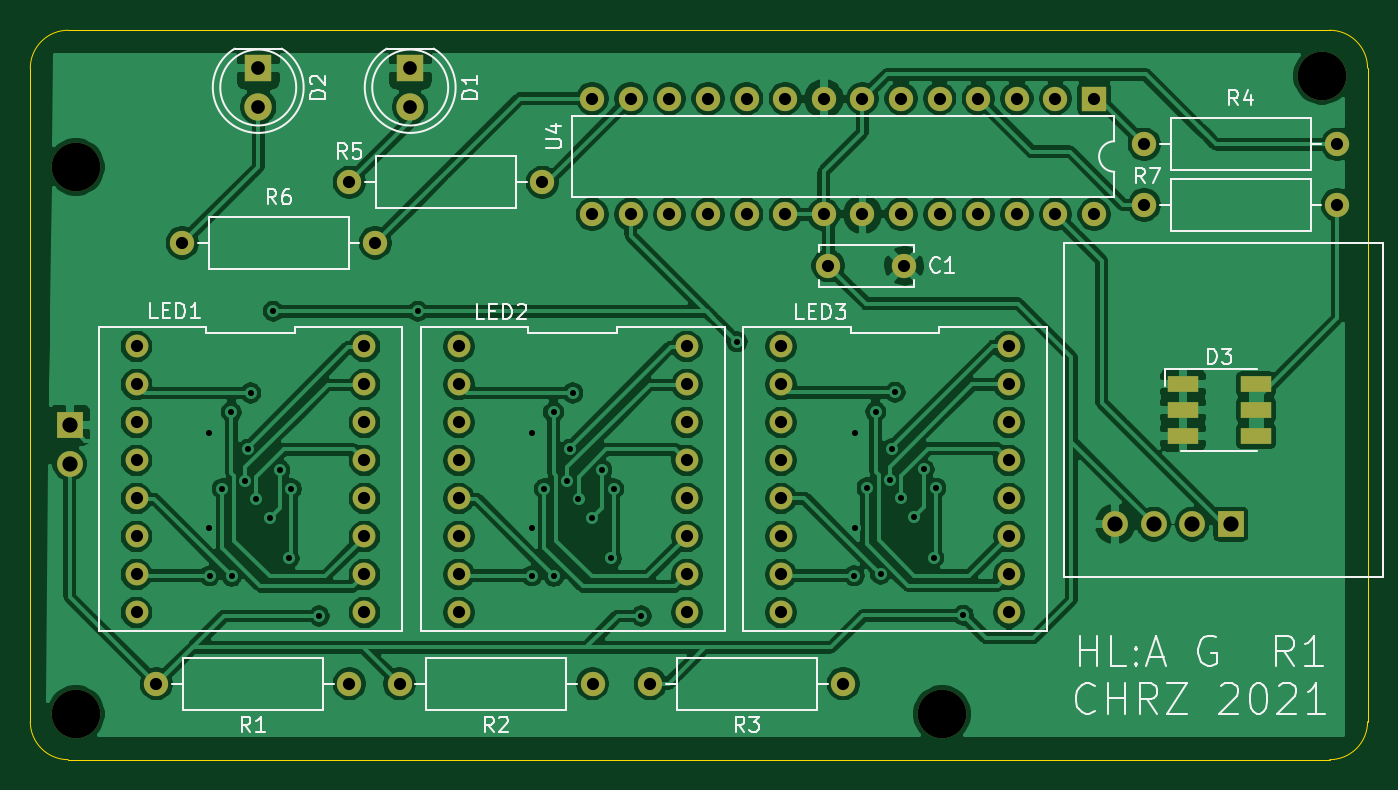
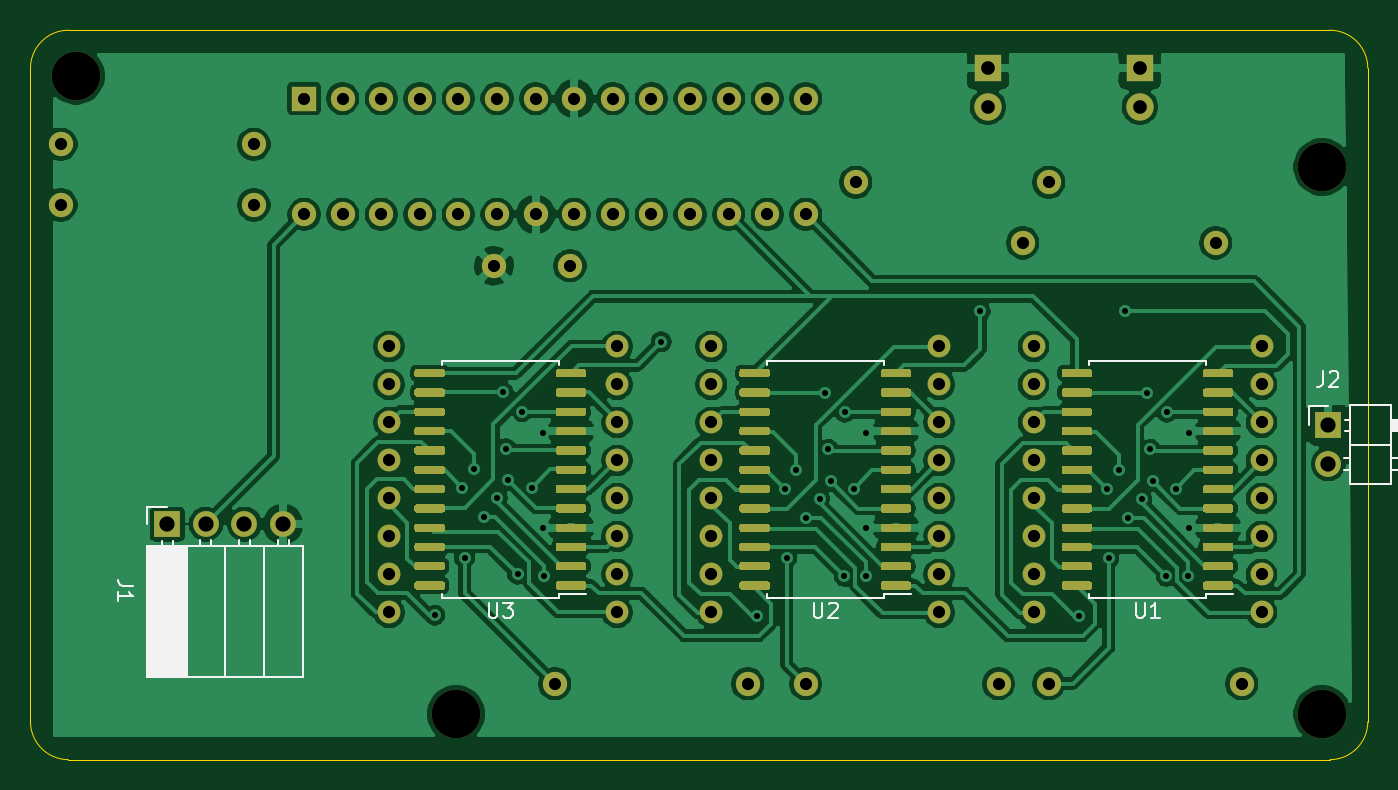
Circuit board: 8 layer files. Board 88.0 x 48.0 mm.
- bottom_copper: hl-alyx-glove-B_Cu.gbr (250534 bytes)
- bottom_mask: hl-alyx-glove-B_Mask.gbr (28130 bytes)
- bottom_silk: hl-alyx-glove-B_SilkS.gbr (7234 bytes)
- outline: hl-alyx-glove-Edge_Cuts.gbr (980 bytes)
- top_copper: hl-alyx-glove-F_Cu.gbr (245334 bytes)
- top_mask: hl-alyx-glove-F_Mask.gbr (4051 bytes)
- top_silk: hl-alyx-glove-F_SilkS.gbr (19275 bytes)
- drill: hl-alyx-glove.drl (2732 bytes)

=== bottom_copper: hl-alyx-glove-B_Cu.gbr (250534 bytes, source omitted) ===
=== bottom_mask: hl-alyx-glove-B_Mask.gbr (28130 bytes, source omitted) ===
=== bottom_silk: hl-alyx-glove-B_SilkS.gbr (7234 bytes, source omitted) ===
=== outline: hl-alyx-glove-Edge_Cuts.gbr ===
%TF.GenerationSoftware,KiCad,Pcbnew,5.1.8*%
%TF.CreationDate,2021-01-19T18:06:27+01:00*%
%TF.ProjectId,hl-alyx-glove,686c2d61-6c79-4782-9d67-6c6f76652e6b,rev?*%
%TF.SameCoordinates,Original*%
%TF.FileFunction,Profile,NP*%
%FSLAX46Y46*%
G04 Gerber Fmt 4.6, Leading zero omitted, Abs format (unit mm)*
G04 Created by KiCad (PCBNEW 5.1.8) date 2021-01-19 18:06:27*
%MOMM*%
%LPD*%
G01*
G04 APERTURE LIST*
%TA.AperFunction,Profile*%
%ADD10C,0.050000*%
%TD*%
G04 APERTURE END LIST*
D10*
X170500000Y-45000000D02*
X87500000Y-45000000D01*
X173000000Y-90500000D02*
X173000000Y-47500000D01*
X87500000Y-93000000D02*
X170500000Y-93000000D01*
X85000000Y-47500000D02*
X85000000Y-90500000D01*
X87500000Y-93000000D02*
G75*
G02*
X85000000Y-90500000I0J2500000D01*
G01*
X85000000Y-47500000D02*
G75*
G02*
X87500000Y-45000000I2500000J0D01*
G01*
X170500000Y-45000000D02*
G75*
G02*
X173000000Y-47500000I0J-2500000D01*
G01*
X173000000Y-90500000D02*
G75*
G02*
X170500000Y-93000000I-2500000J0D01*
G01*
M02*

=== top_copper: hl-alyx-glove-F_Cu.gbr (245334 bytes, source omitted) ===
=== top_mask: hl-alyx-glove-F_Mask.gbr ===
%TF.GenerationSoftware,KiCad,Pcbnew,5.1.8*%
%TF.CreationDate,2021-01-19T18:06:27+01:00*%
%TF.ProjectId,hl-alyx-glove,686c2d61-6c79-4782-9d67-6c6f76652e6b,rev?*%
%TF.SameCoordinates,Original*%
%TF.FileFunction,Soldermask,Top*%
%TF.FilePolarity,Negative*%
%FSLAX46Y46*%
G04 Gerber Fmt 4.6, Leading zero omitted, Abs format (unit mm)*
G04 Created by KiCad (PCBNEW 5.1.8) date 2021-01-19 18:06:27*
%MOMM*%
%LPD*%
G01*
G04 APERTURE LIST*
%ADD10O,1.700000X1.700000*%
%ADD11R,1.700000X1.700000*%
%ADD12C,3.200000*%
%ADD13O,1.600000X1.600000*%
%ADD14R,1.600000X1.600000*%
%ADD15R,2.000000X1.100000*%
%ADD16C,1.500000*%
%ADD17C,1.600000*%
%ADD18C,1.800000*%
%ADD19R,1.800000X1.800000*%
G04 APERTURE END LIST*
D10*
%TO.C,J2*%
X87600000Y-73540000D03*
D11*
X87600000Y-71000000D03*
%TD*%
D12*
%TO.C,REF\u002A\u002A*%
X88000000Y-90000000D03*
%TD*%
%TO.C,REF\u002A\u002A*%
X88000000Y-54000000D03*
%TD*%
%TO.C,REF\u002A\u002A*%
X170000000Y-48000000D03*
%TD*%
%TO.C,REF\u002A\u002A*%
X145000000Y-90000000D03*
%TD*%
D13*
%TO.C,U4*%
X155000000Y-57120000D03*
X121980000Y-49500000D03*
X152460000Y-57120000D03*
X124520000Y-49500000D03*
X149920000Y-57120000D03*
X127060000Y-49500000D03*
X147380000Y-57120000D03*
X129600000Y-49500000D03*
X144840000Y-57120000D03*
X132140000Y-49500000D03*
X142300000Y-57120000D03*
X134680000Y-49500000D03*
X139760000Y-57120000D03*
X137220000Y-49500000D03*
X137220000Y-57120000D03*
X139760000Y-49500000D03*
X134680000Y-57120000D03*
X142300000Y-49500000D03*
X132140000Y-57120000D03*
X144840000Y-49500000D03*
X129600000Y-57120000D03*
X147380000Y-49500000D03*
X127060000Y-57120000D03*
X149920000Y-49500000D03*
X124520000Y-57120000D03*
X152460000Y-49500000D03*
X121980000Y-57120000D03*
D14*
X155000000Y-49500000D03*
%TD*%
D15*
%TO.C,D3*%
X165650000Y-68300000D03*
X165650000Y-70000000D03*
X165650000Y-71700000D03*
X160850000Y-71700000D03*
X160850000Y-70000000D03*
X160850000Y-68300000D03*
%TD*%
D16*
%TO.C,LED3*%
X149400001Y-65810001D03*
X134400001Y-65810001D03*
X149400001Y-68310001D03*
X134400001Y-68310001D03*
X149400001Y-70810001D03*
X134400001Y-70810001D03*
X149400001Y-73310001D03*
X134400001Y-73310001D03*
X149400001Y-75810001D03*
X134400001Y-75810001D03*
X149400001Y-78310001D03*
X134400001Y-78310001D03*
X149400001Y-80810001D03*
X134400001Y-80810001D03*
X149400001Y-83310001D03*
X134400001Y-83310001D03*
%TD*%
D17*
%TO.C,C1*%
X142500000Y-60500000D03*
X137500000Y-60500000D03*
%TD*%
D13*
%TO.C,R7*%
X158300000Y-56500000D03*
D17*
X171000000Y-56500000D03*
%TD*%
D13*
%TO.C,R6*%
X107700000Y-59000000D03*
D17*
X95000000Y-59000000D03*
%TD*%
D13*
%TO.C,R5*%
X118700000Y-55000000D03*
D17*
X106000000Y-55000000D03*
%TD*%
D18*
%TO.C,D2*%
X100000000Y-50040000D03*
D19*
X100000000Y-47500000D03*
%TD*%
D18*
%TO.C,D1*%
X110000000Y-50040000D03*
D19*
X110000000Y-47500000D03*
%TD*%
D13*
%TO.C,R4*%
X158300000Y-52500000D03*
D17*
X171000000Y-52500000D03*
%TD*%
D10*
%TO.C,J1*%
X156380000Y-77500000D03*
X158920000Y-77500000D03*
X161460000Y-77500000D03*
D11*
X164000000Y-77500000D03*
%TD*%
D13*
%TO.C,R3*%
X125800000Y-88000000D03*
D17*
X138500000Y-88000000D03*
%TD*%
D13*
%TO.C,R2*%
X109300000Y-88000000D03*
D17*
X122000000Y-88000000D03*
%TD*%
D13*
%TO.C,R1*%
X93300000Y-88000000D03*
D17*
X106000000Y-88000000D03*
%TD*%
D16*
%TO.C,LED1*%
X91991999Y-83310001D03*
X106991999Y-83310001D03*
X91991999Y-80810001D03*
X106991999Y-80810001D03*
X91991999Y-78310001D03*
X106991999Y-78310001D03*
X91991999Y-75810001D03*
X106991999Y-75810001D03*
X91991999Y-73310001D03*
X106991999Y-73310001D03*
X91991999Y-70810001D03*
X106991999Y-70810001D03*
X91991999Y-68310001D03*
X106991999Y-68310001D03*
X91991999Y-65810001D03*
X106991999Y-65810001D03*
%TD*%
%TO.C,LED2*%
X128200001Y-65810001D03*
X113200001Y-65810001D03*
X128200001Y-68310001D03*
X113200001Y-68310001D03*
X128200001Y-70810001D03*
X113200001Y-70810001D03*
X128200001Y-73310001D03*
X113200001Y-73310001D03*
X128200001Y-75810001D03*
X113200001Y-75810001D03*
X128200001Y-78310001D03*
X113200001Y-78310001D03*
X128200001Y-80810001D03*
X113200001Y-80810001D03*
X128200001Y-83310001D03*
X113200001Y-83310001D03*
%TD*%
M02*

=== top_silk: hl-alyx-glove-F_SilkS.gbr (19275 bytes, source omitted) ===
=== drill: hl-alyx-glove.drl ===
M48
; DRILL file {KiCad 5.1.8} date Tue Jan 19 18:06:36 2021
; FORMAT={-:-/ absolute / inch / decimal}
; #@! TF.CreationDate,2021-01-19T18:06:36+01:00
; #@! TF.GenerationSoftware,Kicad,Pcbnew,5.1.8
FMAT,2
INCH
T1C0.0157
T2C0.0315
T3C0.0354
T4C0.0394
T5C0.1260
%
G90
G05
T1
X3.8091Y-2.815
X3.8091Y-3.061
X3.811Y-3.185
X3.8436Y-2.9594
X3.8673Y-2.7616
X3.8681Y-3.1866
X3.9035Y-2.9398
X3.9098Y-2.8576
X3.9173Y-2.7116
X3.9321Y-2.9853
X3.9673Y-3.0344
X3.9764Y-2.5
X3.9923Y-2.9116
X4.0173Y-3.1402
X4.0229Y-2.9601
X4.0945Y-3.2894
X4.3504Y-2.5
X4.6457Y-2.815
X4.6457Y-3.061
X4.6457Y-3.185
X4.6783Y-2.9594
X4.702Y-2.7616
X4.7028Y-3.1866
X4.7382Y-2.9398
X4.7444Y-2.8576
X4.752Y-2.7116
X4.7667Y-2.9853
X4.802Y-3.0344
X4.827Y-2.9116
X4.852Y-3.1402
X4.8576Y-2.9601
X4.9291Y-3.2894
X5.1772Y-2.5787
X5.4803Y-3.185
X5.4823Y-2.815
X5.4823Y-3.061
X5.5129Y-2.9574
X5.5366Y-2.7596
X5.5492Y-3.1813
X5.5728Y-2.9378
X5.5791Y-2.8557
X5.5866Y-2.7096
X5.6014Y-2.9833
X5.6366Y-3.0325
X5.6616Y-2.9096
X5.6866Y-3.1382
X5.6922Y-2.9582
X5.7638Y-3.2874
T2
X5.4134Y-2.3819
X5.6102Y-2.3819
X6.2323Y-2.0669
X6.7323Y-2.0669
X4.1732Y-2.1654
X4.6732Y-2.1654
X4.9528Y-3.4646
X5.4528Y-3.4646
X3.7402Y-2.3228
X4.2402Y-2.3228
X3.6217Y-2.5909
X3.6217Y-2.6894
X3.6217Y-2.7878
X3.6217Y-2.8862
X3.6217Y-2.9846
X3.6217Y-3.0831
X3.6217Y-3.1815
X3.6217Y-3.2799
X4.2123Y-2.5909
X4.2123Y-2.6894
X4.2123Y-2.7878
X4.2123Y-2.8862
X4.2123Y-2.9846
X4.2123Y-3.0831
X4.2123Y-3.1815
X4.2123Y-3.2799
X4.4567Y-2.5909
X4.4567Y-2.6894
X4.4567Y-2.7878
X4.4567Y-2.8862
X4.4567Y-2.9846
X4.4567Y-3.0831
X4.4567Y-3.1815
X4.4567Y-3.2799
X5.0472Y-2.5909
X5.0472Y-2.6894
X5.0472Y-2.7878
X5.0472Y-2.8862
X5.0472Y-2.9846
X5.0472Y-3.0831
X5.0472Y-3.1815
X5.0472Y-3.2799
X4.3031Y-3.4646
X4.8031Y-3.4646
X4.8024Y-1.9488
X4.8024Y-2.2488
X4.9024Y-1.9488
X4.9024Y-2.2488
X5.0024Y-1.9488
X5.0024Y-2.2488
X5.1024Y-1.9488
X5.1024Y-2.2488
X5.2024Y-1.9488
X5.2024Y-2.2488
X5.3024Y-1.9488
X5.3024Y-2.2488
X5.4024Y-1.9488
X5.4024Y-2.2488
X5.5024Y-1.9488
X5.5024Y-2.2488
X5.6024Y-1.9488
X5.6024Y-2.2488
X5.7024Y-1.9488
X5.7024Y-2.2488
X5.8024Y-1.9488
X5.8024Y-2.2488
X5.9024Y-1.9488
X5.9024Y-2.2488
X6.0024Y-1.9488
X6.0024Y-2.2488
X6.1024Y-1.9488
X6.1024Y-2.2488
X3.6732Y-3.4646
X4.1732Y-3.4646
X6.2323Y-2.2244
X6.7323Y-2.2244
X5.2913Y-2.5909
X5.2913Y-2.6894
X5.2913Y-2.7878
X5.2913Y-2.8862
X5.2913Y-2.9846
X5.2913Y-3.0831
X5.2913Y-3.1815
X5.2913Y-3.2799
X5.8819Y-2.5909
X5.8819Y-2.6894
X5.8819Y-2.7878
X5.8819Y-2.8862
X5.8819Y-2.9846
X5.8819Y-3.0831
X5.8819Y-3.1815
X5.8819Y-3.2799
T3
X4.3307Y-1.8701
X4.3307Y-1.9701
X3.937Y-1.8701
X3.937Y-1.9701
T4
X6.1567Y-3.0512
X6.2567Y-3.0512
X6.3567Y-3.0512
X6.4567Y-3.0512
X3.4488Y-2.7953
X3.4488Y-2.8953
T5
X3.4646Y-2.126
X6.6929Y-1.8898
X5.7087Y-3.5433
X3.4646Y-3.5433
T0
M30

